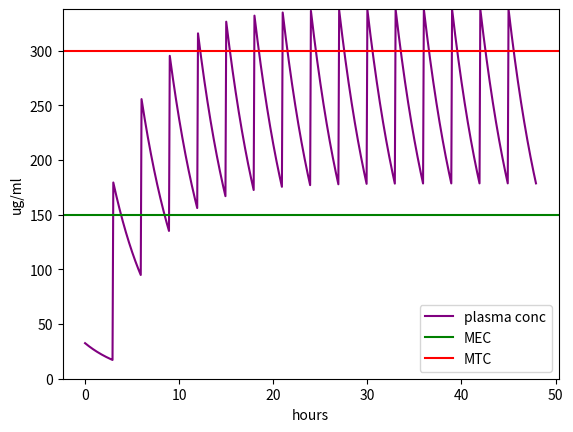

Write Python code to recreate this figure.

import numpy as np
import matplotlib.pyplot as plt
import math

def itox(i):
    return start_x + delta_x * i   # hours

dose = 1.5 * 325 * 1000    # ug
dose_interval = 3       # hours

delta_x = 5/60   # hours
start_x = 0      # hours
end_x = 48       # hours

x = np.arange(start_x, end_x, delta_x)

half_life = 3.2  # hours
plasma_volume = 3 * 1000   # ml
elimination_constant = math.log(2)/half_life   # 1/hr

D = np.zeros(len(x))     # ug
D[0] = dose * .20

for i in range(1, len(x)):
    elimination = D[i-1] * elimination_constant  # ug/hr
    D_prime = -elimination  # ug/hr
    D[i] = D[i-1] + delta_x * D_prime
    if math.isclose(itox(i) % dose_interval, 0):
        D[i] += dose
    

plasma_concentration = D / plasma_volume   # array  ug/ml

plt.plot(x, plasma_concentration, label="plasma conc", color="purple")
plt.axhline(150, color="green", label="MEC")
plt.axhline(300, color="red", label="MTC")
plt.legend()
plt.ylabel("ug/ml")
plt.xlabel("hours")
plt.ylim((0,max(330,plasma_concentration.max())))
plt.show()
